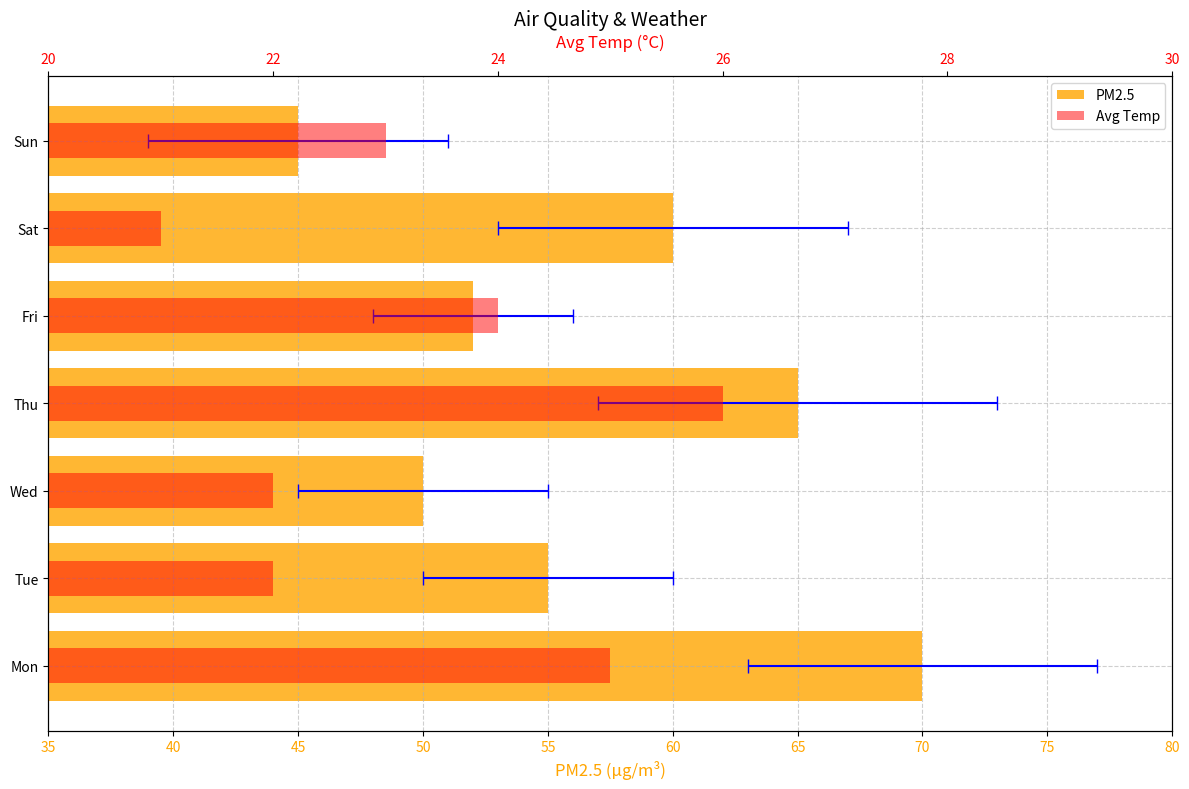

Recreate this plot in Python.
import matplotlib.pyplot as plt
import numpy as np

days = ["Mon", "Tue", "Wed", "Thu", "Fri", "Sat", "Sun"]

pm25_conc = np.array([70, 55, 50, 65, 52, 60, 45])
pm25_var = np.array([7, 5, 5, 8, 4, 7, 6])
avg_temp = np.array([25, 22, 22, 26, 24, 21, 23])

fig, ax1 = plt.subplots(figsize=(12, 8))

ax1.barh(days, pm25_conc, xerr=pm25_var, color='orange', ecolor='blue', capsize=5, alpha=0.8, label='PM2.5')
ax1.set_title("Air Quality & Weather", fontsize=14)
ax1.set_xlabel("PM2.5 (µg/m³)", fontsize=12, color='orange')
ax1.set_xlim(35, 80)
ax1.set_xticks(np.arange(35, 85, 5))
ax1.tick_params(axis='x', labelcolor='orange')
ax1.grid(True, linestyle='--', alpha=0.6)

ax2 = ax1.twiny()
ax2.barh(days, avg_temp, color='red', alpha=0.5, height=0.4, label='Avg Temp')
ax2.set_xlabel("Avg Temp (°C)", fontsize=12, color='red')
ax2.set_xlim(20, 30)
ax2.tick_params(axis='x', labelcolor='red')

lines_1, labels_1 = ax1.get_legend_handles_labels()
lines_2, labels_2 = ax2.get_legend_handles_labels()
ax1.legend(lines_1 + lines_2, labels_1 + labels_2, loc='upper right', fontsize=10)

plt.tight_layout()
plt.show()
